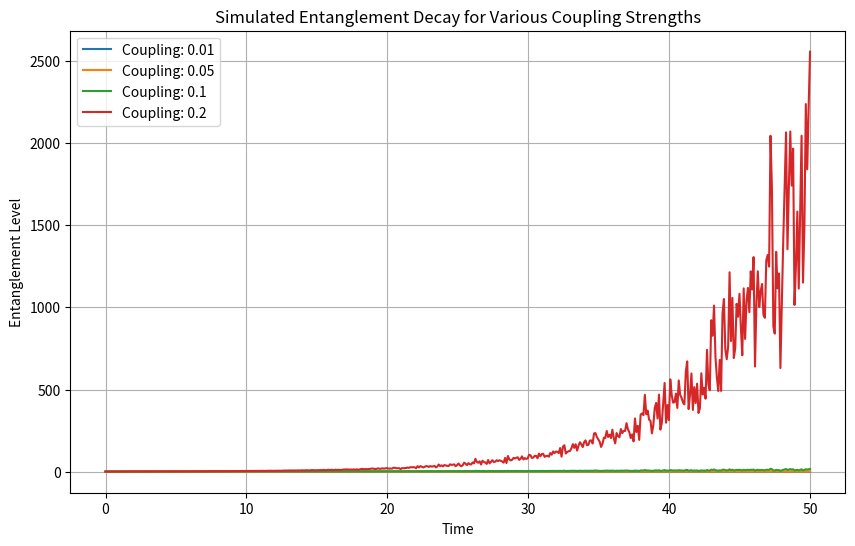

This figure's Python source:

import numpy as np
import pandas as pd
import matplotlib.pyplot as plt

# Define parameters for the Lindblad-based decay model
def entanglement_decay(time, C0, gamma, eta, beta, kappa, alpha):
    """
    Compute the entanglement decay over time.
    """
    return C0 * np.exp(-(gamma + eta - beta - kappa + alpha * np.minimum(1, C0**2)) * time)

# Simulation parameters
time = np.linspace(0, 50, 500)  # Time steps
C0 = 1.0                        # Initial entanglement level
gamma = 0.05                    # Decoherence rate
beta = 0.02                     # Stabilizing feedback
kappa_values = [0.01, 0.05, 0.1, 0.2]  # Hierarchical coupling strengths
alpha = 0.01                    # Nonlinearity parameter

# Generate thermal noise
np.random.seed(42)  # For reproducibility
eta = np.random.normal(loc=0.01, scale=0.005, size=len(time))

# Run simulations for different coupling strengths
results = []
for kappa in kappa_values:
    entanglement = entanglement_decay(time, C0, gamma, eta, beta, kappa, alpha)
    results.append(pd.DataFrame({'Time': time, 'Entanglement': entanglement, 'Coupling': kappa}))

# Combine results into a single DataFrame
results_df = pd.concat(results, ignore_index=True)

# Save results to a CSV file for sharing
results_df.to_csv("simulation_results.csv", index=False)

# Plot results for visualization
plt.figure(figsize=(10, 6))
for kappa in kappa_values:
    subset = results_df[results_df['Coupling'] == kappa]
    plt.plot(subset['Time'], subset['Entanglement'], label=f"Coupling: {kappa}")
plt.xlabel("Time")
plt.ylabel("Entanglement Level")
plt.title("Simulated Entanglement Decay for Various Coupling Strengths")
plt.legend()
plt.grid()
plt.savefig("entanglement_decay_simulation_plot.png")
plt.show()
